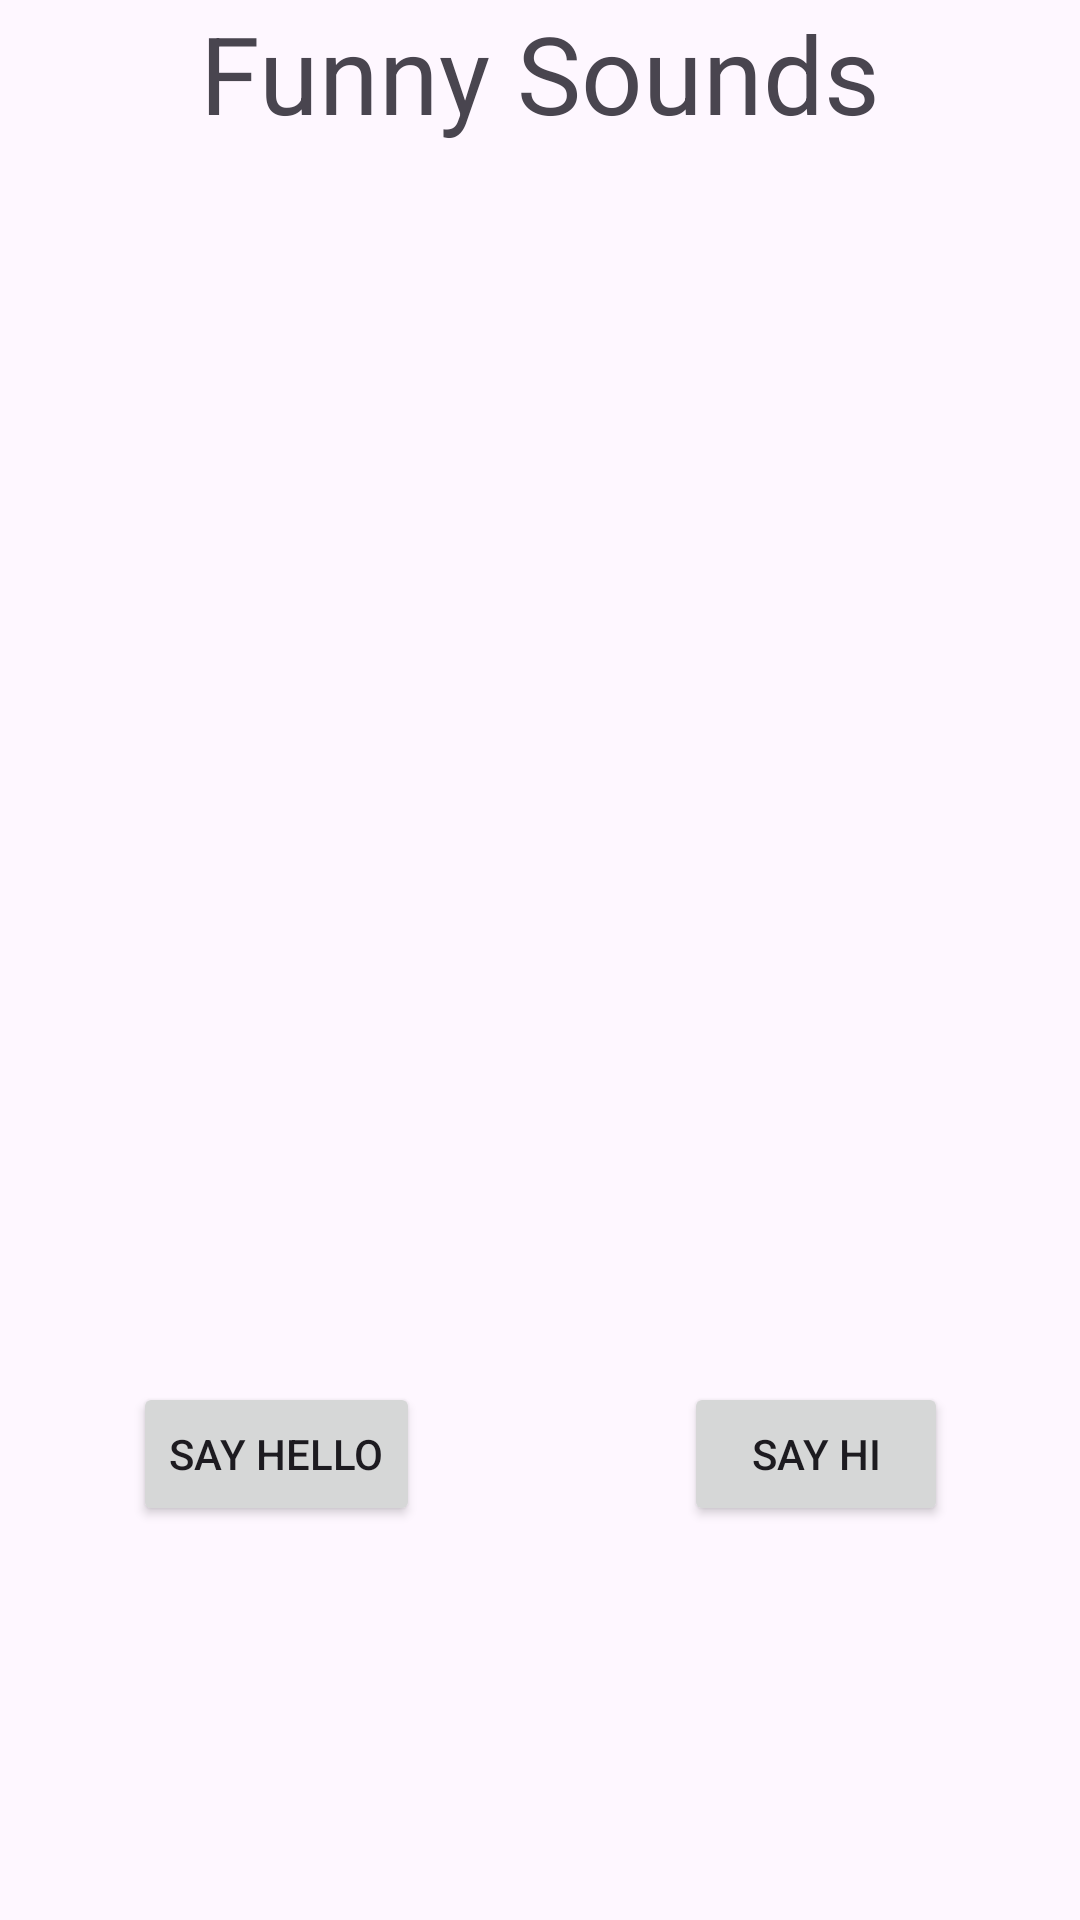

Layout XML and referenced resources for this Android screen:
<!-- AndroidManifest.xml: application theme Theme.LayoutSwiper -->
<!-- res/layout/soundboard_funny_sounds.xml -->
<?xml version="1.0" encoding="utf-8"?>
<androidx.constraintlayout.widget.ConstraintLayout xmlns:android="http://schemas.android.com/apk/res/android"
    xmlns:app="http://schemas.android.com/apk/res-auto"
    xmlns:tools="http://schemas.android.com/tools"
    android:layout_width="match_parent"
    android:layout_height="match_parent">

    <ImageView
        android:id="@+id/iv_swiper"
        android:layout_width="0dp"
        android:layout_height="0dp"
        app:layout_constraintBottom_toBottomOf="parent"
        app:layout_constraintEnd_toEndOf="parent"
        app:layout_constraintStart_toStartOf="parent"
        app:layout_constraintTop_toTopOf="parent"
        tools:srcCompat="@tools:sample/backgrounds/scenic" />

    <TextView
        android:id="@+id/tv_title"
        android:layout_width="wrap_content"
        android:layout_height="wrap_content"
        android:text="Funny Sounds"
        android:textSize="36sp"
        app:layout_constraintEnd_toEndOf="parent"
        app:layout_constraintStart_toStartOf="parent"
        app:layout_constraintTop_toTopOf="parent" />


    <Button
        android:id="@+id/btn_hello"
        android:layout_width="wrap_content"
        android:layout_height="wrap_content"
        android:text="Say hello"
        app:layout_constraintEnd_toStartOf="@+id/guideline2"
        app:layout_constraintStart_toStartOf="parent"
        app:layout_constraintTop_toTopOf="@+id/guideline" />

    <androidx.constraintlayout.widget.Guideline
        android:id="@+id/guideline"
        android:layout_width="wrap_content"
        android:layout_height="wrap_content"
        android:orientation="horizontal"
        app:layout_constraintGuide_percent="0.72" />

    <androidx.constraintlayout.widget.Guideline
        android:id="@+id/guideline2"
        android:layout_width="wrap_content"
        android:layout_height="wrap_content"
        android:orientation="vertical"
        app:layout_constraintGuide_percent="0.5109489" />

    <Button
        android:id="@+id/btn_hi"
        android:layout_width="wrap_content"
        android:layout_height="wrap_content"
        android:text="Say hi"
        app:layout_constraintEnd_toEndOf="parent"
        app:layout_constraintStart_toStartOf="@+id/guideline2"
        app:layout_constraintTop_toTopOf="@+id/guideline" />


</androidx.constraintlayout.widget.ConstraintLayout>
<!-- resources referenced by this layout -->
<resources>
  <style name="Theme.LayoutSwiper" parent="Base.Theme.LayoutSwiper" />
  <style name="Base.Theme.LayoutSwiper" parent="Theme.Material3.DayNight.NoActionBar">
          
          
      </style>
</resources>
